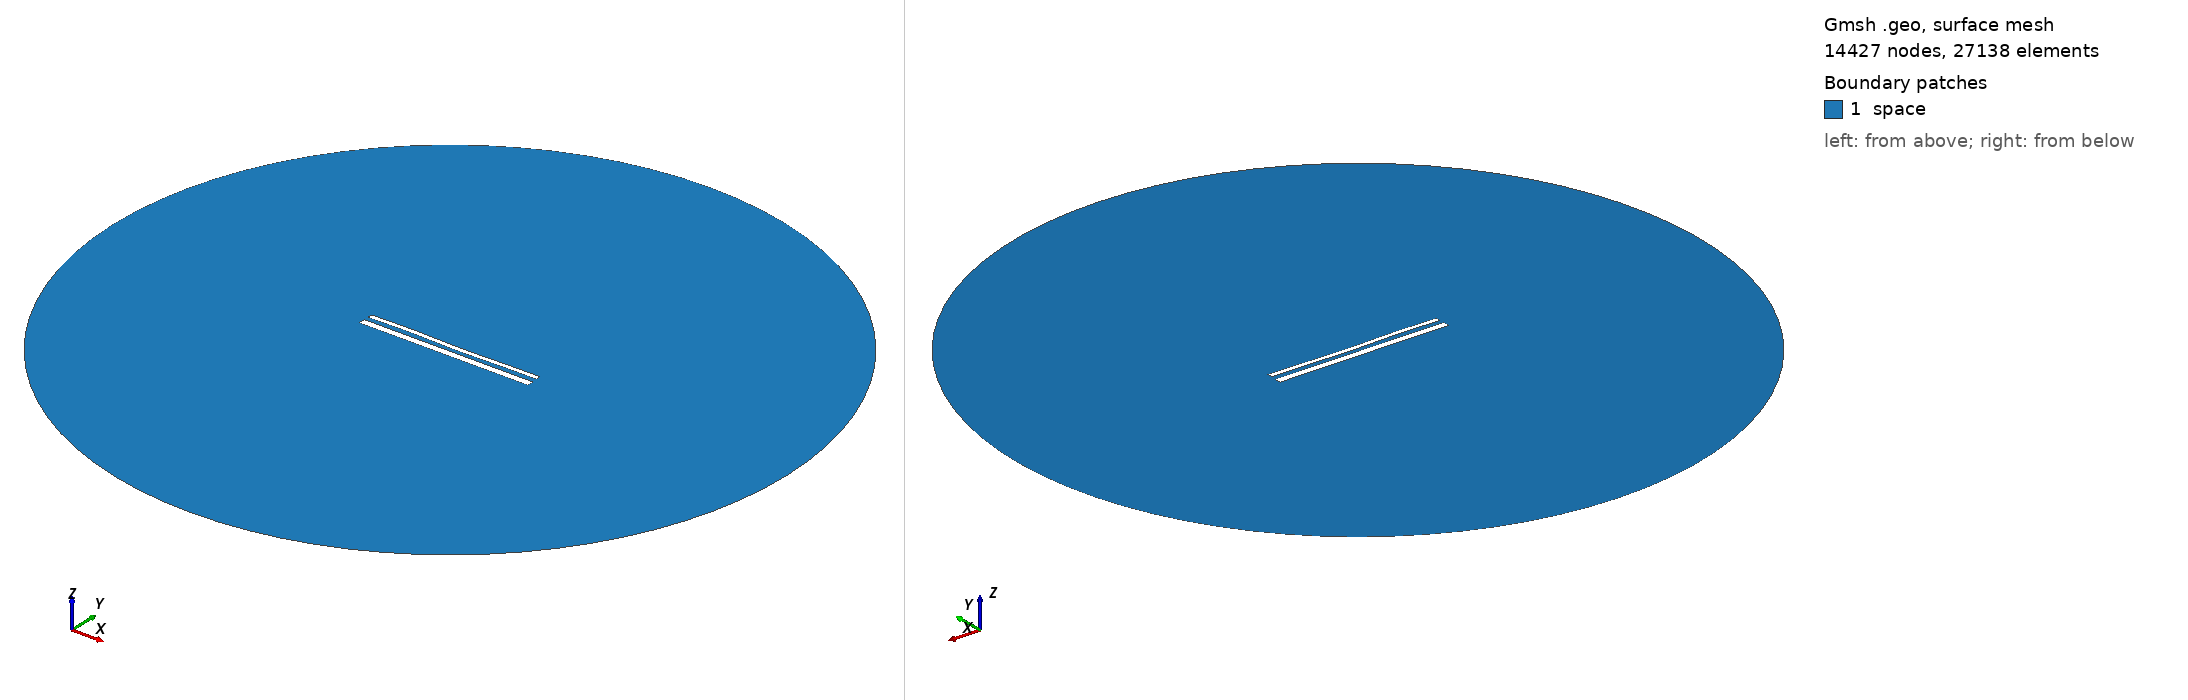

Gmsh geometry script, surface-meshed: 14427 nodes, 27138 surface elements. Boundary patches (legend numbers): 1 space. Left view from above one corner, right view from below the opposite corner. Legend entries are the model's physical surfaces. The drawing asked Gmsh for element sizes between 1% and 20% of the model's largest extent; the script's own settings can give other sizes.

=== 15425.geo (drawn) ===
//---------------------------------------
// Geometry kernel
//---------------------------------------

SetFactory("OpenCASCADE");



//---------------------------------------
// Parameters of the geometry
//---------------------------------------

// Overetch of the upper plate
overetch = 0.5;

// Distance between the plates
distance = 2.5;

// Discretization over the x axis (for the deformation)
nx = 50; 

// Length of the plate
L = 100 - overetch; 

// Number of modes
n = 4; 

// 1st mode coefficient
coeff(1) = 0.07499999999999998;
beta(1) = 0.596864 * 3.1415926535 / L;

// 2nd mode coefficient
coeff(2) = -0.075;
beta(2) = 1.49418 * 3.1415926535 / L;

// 3rd mode coefficient
coeff(3) = 0.15;
beta(3) = 2.50025 * 3.1415926535 / L;

// 4th mode coefficient
coeff(4) = 0.15;
beta(4) = 3.49999 * 3.1415926535 / L;



//---------------------------------------
// Upper plate (deformed rectangle)
//---------------------------------------

// Coordiantes of the upper plate
xmin = -50;
xmax = 50 - overetch;

// Height of the upper plate
yheight = 4 - 2 * overetch;

// Indexes of the points
UpperID[] = {};
LowerID[] = {};
LeftID[] = {};
RightID[] = {};

// Point index
p = 1;

// Horizontal edges
For i In {1:nx}
    x = xmin + (i-1)*(xmax - xmin)/(nx-1);

    y_bottom = distance / 2 + overetch;
    For j In {1:n}
        C = (Cosh(beta(j)*L) + Cos(beta(j)*L)) / (Sinh(beta(j)*L) + Sin(beta(j)*L));
        y_bottom  = y_bottom + coeff(j) * (Cosh(beta(j)*(x+50)) - Cos(beta(j)*(x+50)) - C * (Sinh(beta(j)*(x+50)) - Sin(beta(j)*(x+50))));
    EndFor

    y_top = y_bottom + yheight;

    Point(p) = {x, y_top, 0, 1.0};
    UpperID[i] = p;
    p = p + 1;

    Point(p) = {x, y_bottom, 0, 1.0};
    LowerID[i] = p;
    p = p + 1;
EndFor

// Create point lists
UpperPts[] = {}; LowerPts[] = {};
For i In {1:nx}
  UpperPts[] += {UpperID[i]};
  LowerPts[] += {LowerID[i]};
EndFor

// Build splines
Spline(1) = {UpperPts[]};
Spline(2) = {LowerPts[]};
Line(3) = {LowerPts[nx-1], UpperPts[nx-1]};
Line(4) = {LowerPts[0], UpperPts[0]};

// Build the plane surface
Curve Loop(1) = {2, 3, -1, -4};
Plane Surface(1) = {1};



//---------------------------------------
// Lower plate (rectangle)
//---------------------------------------

// Vertices
Point(1001) = {-50, -1, 0, 1.0};
Point(1002) = { 50, -1, 0, 1.0};
Point(1003) = { 50,  -5, 0, 1.0};
Point(1004) = {-50,  -5, 0, 1.0};

// Edges
Line(5) = {1001, 1002};
Line(6) = {1002, 1003};
Line(7) = {1003, 1004};
Line(8) = {1004, 1001};

// Plane surface
Line Loop(2) = {5, 6, 7, 8};
Plane Surface(2) = {2}; 



//---------------------------------------
// Outer (fictious) boundary
//---------------------------------------

// Points
Point(1005) = {0, 0, 0};       // Center
Point(1006) = {200, 0, 0};     // Start point
Point(1007) = {0, 200, 0};     // 90 degrees
Point(1008) = {-200, 0, 0};    // 180 degrees
Point(1009) = {0, -200, 0};    // 270 degrees

// Circle arcs (each needs start, center, end)
Circle(9) = {1006, 1005, 1007};
Circle(10) = {1007, 1005, 1008};
Circle(11) = {1008, 1005, 1009};
Circle(12) = {1009, 1005, 1006};

// Plane surface for the entire domain
Curve Loop(3) = {9, 10, 11, 12};
Surface(3) = {3};

// Subtract the plates from the whole domain to obtain the actual domain where we want to solve the equations
BooleanDifference{ Surface{3}; Delete; }{ Surface{1}; Surface{2}; Delete; }




//---------------------------------------
// Transfinite Lines/Curves
//---------------------------------------

// Set the number of points on the boundaries
r = 7;

// Plates
Transfinite Curve {1, 2} = 50*r Using Progression 1;
Transfinite Curve {3, 4} = 2*r Using Progression 1;
Transfinite Line {5, 7} = 50*r Using Progression 1;
Transfinite Line {6, 8} = 2*r Using Progression 1;

// Outer boundary
Transfinite Line {9, 10, 11, 12} = 20 Using Progression 1;



//---------------------------------------
// Physical groups
//---------------------------------------                

// Physical curves (boundaries)
Physical Line("force_segment", 10) = {2};
Physical Line("upper_plate", 11) = {1, 3, 4};
Physical Line("lower_plate", 12) = {5, 6, 7, 8};
Physical Line("boundary", 20) = {9, 10, 11, 12};

// Physical Surfaces
Physical Surface("space", 30) = {3};



//---------------------------------------
// 6. Generate the Mesh
//---------------------------------------

// 2D mesh generation
Mesh 2;
